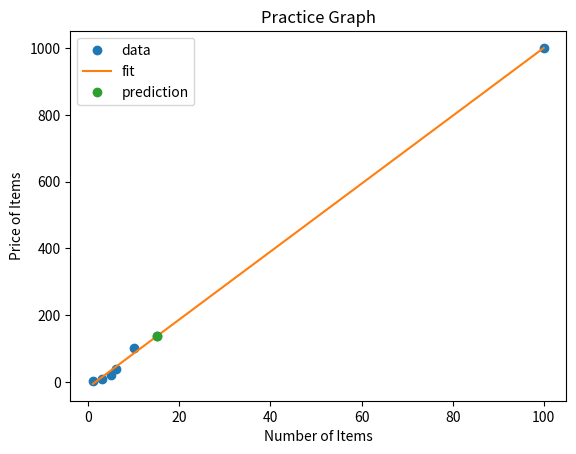

Python code for this plot:
import numpy as np
import matplotlib.pyplot as plt

# x_i = number of items ; y_i = their price
x = np.array([1, 3, 5, 6, 10, 100], dtype=float)
y = np.array([3, 10, 20, 40, 100, 1000], dtype=float)

# Training
m = x.shape[0]
w, b = 0.0, 0.0
alpha = 1e-4
iters = 1000000

for _ in range(iters):
    f = w * x + b
    grad_w = (1/m) * np.sum((f - y) * x)
    grad_b = (1/m) * np.sum(f - y)
    w -= alpha * grad_w
    b -= alpha * grad_b

x_i = 15
f_i = w * x_i + b

x = np.append(x, x_i)
y = np.append(y, f_i)

# Run the graph
plt.plot(x, y, 'o', label="data")
xx = np.linspace(x.min(), x.max(), 200)
plt.plot(xx, w * xx + b, label="fit")
plt.plot([x_i], [f_i], 'o', label="prediction")

plt.xlabel("Number of Items")
plt.ylabel("Price of Items")
plt.title("Practice Graph")
plt.legend()

plt.show()
